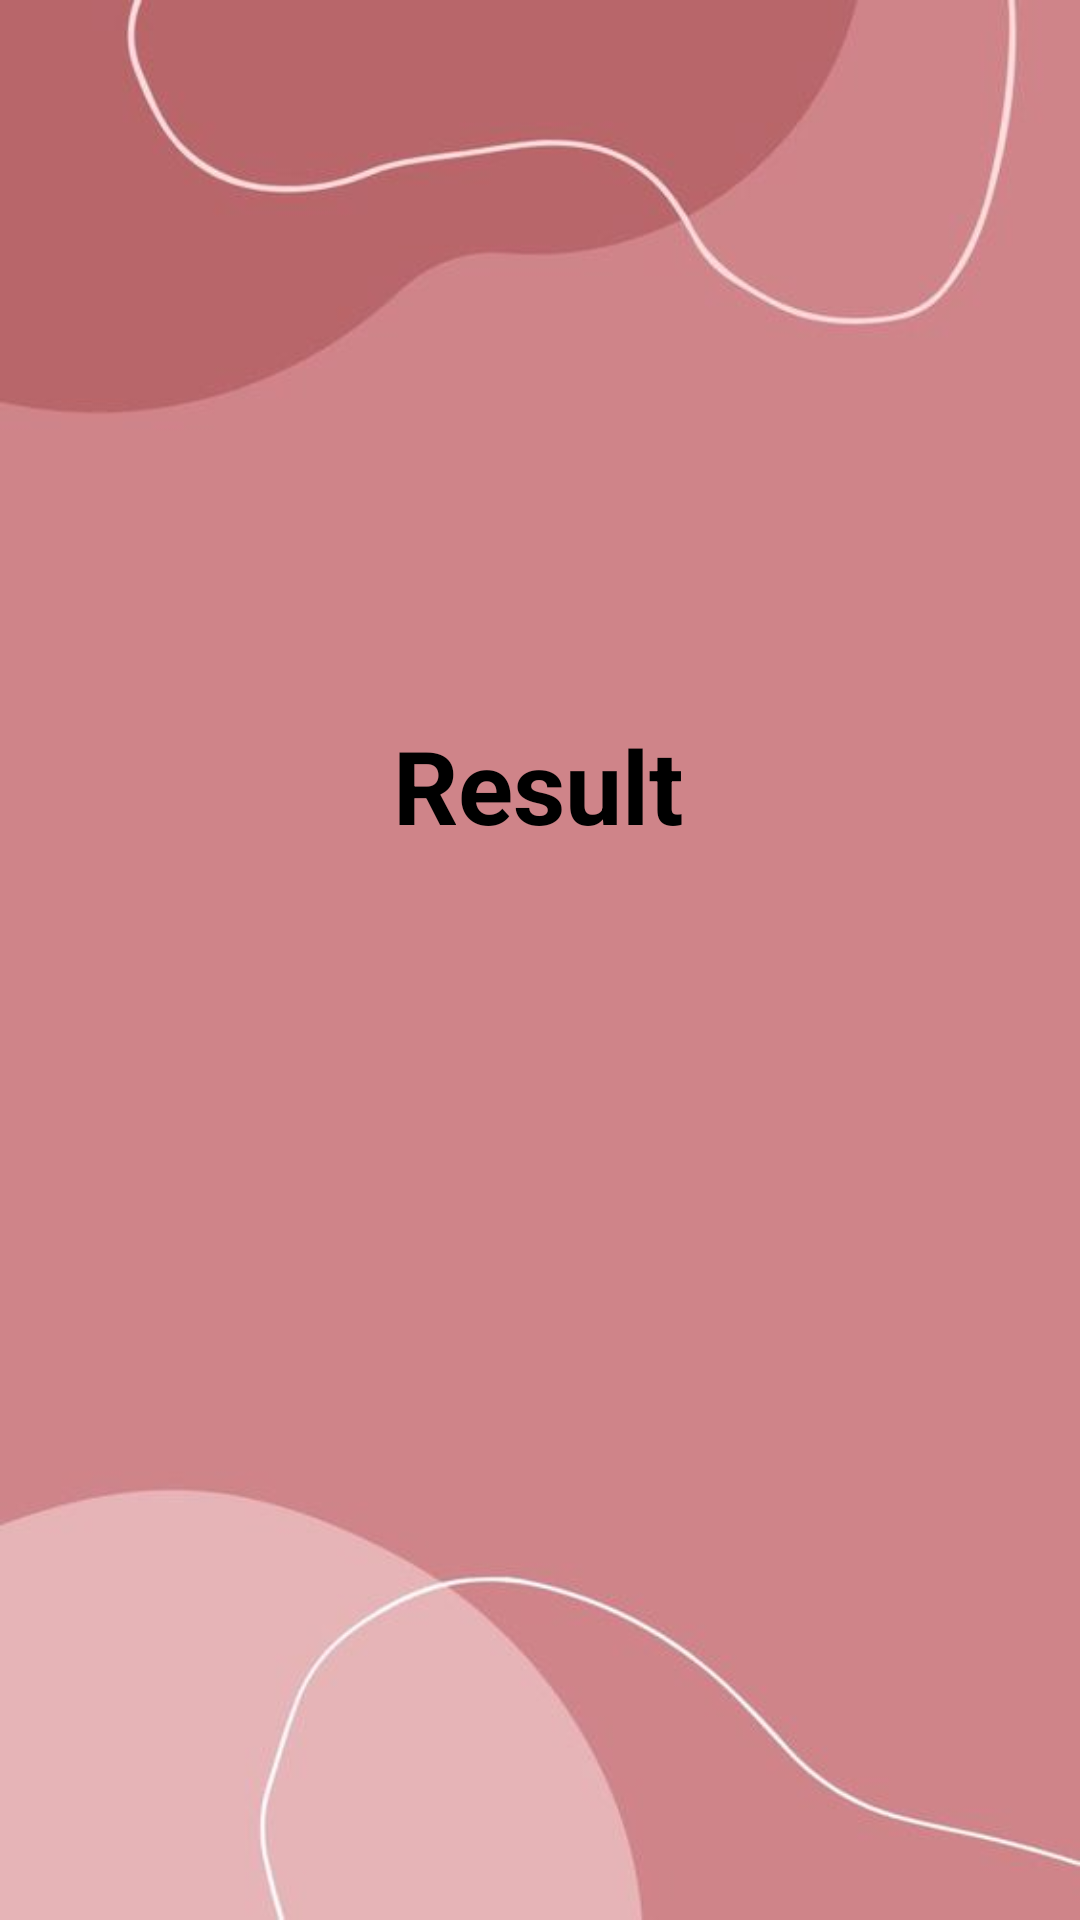

Layout XML and referenced resources for this Android screen:
<!-- AndroidManifest.xml: application theme Theme.Predictionapp -->
<!-- res/layout/activity_heartdisease.xml -->
<?xml version="1.0" encoding="utf-8"?>
<androidx.constraintlayout.widget.ConstraintLayout xmlns:android="http://schemas.android.com/apk/res/android"
    xmlns:app="http://schemas.android.com/apk/res-auto"
    xmlns:tools="http://schemas.android.com/tools"
    android:layout_width="match_parent"
    android:layout_height="match_parent"
    android:background="@drawable/background"
    tools:context=".HeartdiseaseActivity">

    <TextView
        android:id="@+id/result"
        android:layout_width="wrap_content"
        android:layout_height="wrap_content"
        android:layout_marginStart="161dp"
        android:layout_marginTop="239dp"
        android:layout_marginEnd="162dp"
        android:text="Result"
        android:textColor="@color/black"
        android:textSize="34sp"
        android:textStyle="bold"
        app:layout_constraintEnd_toEndOf="parent"
        app:layout_constraintStart_toStartOf="parent"
        app:layout_constraintTop_toTopOf="parent" />

    <TextView
        android:id="@+id/ans"
        android:layout_width="wrap_content"
        android:layout_height="wrap_content"
        android:layout_marginStart="28dp"
        android:layout_marginTop="36dp"
        android:layout_marginEnd="16dp"
        android:layout_marginBottom="386dp"
        android:text="You are likely to have heart disease"
        android:textColor="@color/black"
        android:textSize="24sp"
        app:layout_constraintBottom_toBottomOf="parent"
        app:layout_constraintEnd_toEndOf="parent"
        app:layout_constraintStart_toStartOf="parent"
        app:layout_constraintTop_toBottomOf="@+id/result" />
</androidx.constraintlayout.widget.ConstraintLayout>
<!-- resources referenced by this layout -->
<resources>
  <color name="black">#FF000000</color>
  <!-- drawable background: jpg bitmap (drawable-anydpi, 10995 bytes) -->
  <style name="Theme.Predictionapp" parent="Theme.MaterialComponents.DayNight.NoActionBar">
          
          <item name="colorPrimary">@color/red</item>
          <item name="colorPrimaryVariant">@color/purple_700</item>
          <item name="colorOnPrimary">@color/white</item>
          
          <item name="colorSecondary">@color/teal_200</item>
          <item name="colorSecondaryVariant">@color/teal_700</item>
          <item name="colorOnSecondary">@color/black</item>
          
          <item name="android:statusBarColor" tools:targetApi="l">?attr/colorPrimaryVariant</item>
          
          <item name="android:textColorPrimary">@color/black</item>
      </style>
  <color name="purple_700">#FF3700B3</color>
  <color name="white">#FFFFFFFF</color>
  <color name="teal_200">#FF03DAC5</color>
  <color name="teal_700">#FF018786</color>
</resources>
